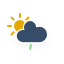
t = 0.00 s
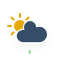
t = 2.25 s
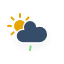
t = 4.50 s
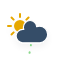
t = 6.75 s

The animated SVG that drew these frames (rendered in a browser with its animation timeline set to each time). Animation: 2 CSS @keyframes rules; one cycle of 9.00 s, repeats indefinitely.

<?xml version="1.0" encoding="utf-8"?>
<!-- (c) ammap.com | SVG weather icons -->
<svg
    version="1.1"
    xmlns="http://www.w3.org/2000/svg"
    xmlns:xlink="http://www.w3.org/1999/xlink"
    width="64"
    height="64"
    viewbox="0 0 64 64">
    <defs>
        <filter id="blur" width="200%" height="200%">
            <feGaussianBlur in="SourceAlpha" stdDeviation="3"/>
            <feOffset dx="0" dy="4" result="offsetblur"/>
            <feComponentTransfer>
                <feFuncA type="linear" slope="0.05"/>
            </feComponentTransfer>
            <feMerge> 
                <feMergeNode/>
                <feMergeNode in="SourceGraphic"/> 
            </feMerge>
        </filter>
        <style type="text/css"><![CDATA[
/*
** SUN
*/
@keyframes am-weather-sun {
  0% {
    -webkit-transform: rotate(0deg);
       -moz-transform: rotate(0deg);
        -ms-transform: rotate(0deg);
            transform: rotate(0deg);
  }

  100% {
    -webkit-transform: rotate(360deg);
       -moz-transform: rotate(360deg);
        -ms-transform: rotate(360deg);
            transform: rotate(360deg);
  }
}

.am-weather-sun {
  -webkit-animation-name: am-weather-sun;
     -moz-animation-name: am-weather-sun;
      -ms-animation-name: am-weather-sun;
          animation-name: am-weather-sun;
  -webkit-animation-duration: 9s;
     -moz-animation-duration: 9s;
      -ms-animation-duration: 9s;
          animation-duration: 9s;
  -webkit-animation-timing-function: linear;
     -moz-animation-timing-function: linear;
      -ms-animation-timing-function: linear;
          animation-timing-function: linear;
  -webkit-animation-iteration-count: infinite;
     -moz-animation-iteration-count: infinite;
      -ms-animation-iteration-count: infinite;
          animation-iteration-count: infinite;
}

/*
** RAIN
*/
@keyframes am-weather-rain {
  0% {
    stroke-dashoffset: 0;
  }

  100% {
    stroke-dashoffset: -100;
  }
}

.am-weather-rain-1 {
  -webkit-animation-name: am-weather-rain;
     -moz-animation-name: am-weather-rain;
      -ms-animation-name: am-weather-rain;
          animation-name: am-weather-rain;
  -webkit-animation-duration: 8s;
     -moz-animation-duration: 8s;
      -ms-animation-duration: 8s;
          animation-duration: 8s;
  -webkit-animation-timing-function: linear;
     -moz-animation-timing-function: linear;
      -ms-animation-timing-function: linear;
          animation-timing-function: linear;
  -webkit-animation-iteration-count: infinite;
     -moz-animation-iteration-count: infinite;
      -ms-animation-iteration-count: infinite;
          animation-iteration-count: infinite;
}
        ]]></style>
    </defs>
    <g filter="url(#blur)" id="rainy-2">
        <g transform="translate(20,10)">
            <g transform="translate(0,16)">
                <g class="am-weather-sun">
                    <g>
                        <line fill="none" stroke="#e6a700" stroke-linecap="round" stroke-width="2" transform="translate(0,9)" x1="0" x2="0" y1="0" y2="3"/>
                    </g>
                    <g transform="rotate(45)">
                        <line fill="none" stroke="#e6a700" stroke-linecap="round" stroke-width="2" transform="translate(0,9)" x1="0" x2="0" y1="0" y2="3"/>
                    </g>
                    <g transform="rotate(90)">
                        <line fill="none" stroke="#e6a700" stroke-linecap="round" stroke-width="2" transform="translate(0,9)" x1="0" x2="0" y1="0" y2="3"/>
                    </g>
                    <g transform="rotate(135)">
                        <line fill="none" stroke="#e6a700" stroke-linecap="round" stroke-width="2" transform="translate(0,9)" x1="0" x2="0" y1="0" y2="3"/>
                    </g>
                    <g transform="rotate(180)">
                        <line fill="none" stroke="#e6a700" stroke-linecap="round" stroke-width="2" transform="translate(0,9)" x1="0" x2="0" y1="0" y2="3"/>
                    </g>
                    <g transform="rotate(225)">
                        <line fill="none" stroke="#e6a700" stroke-linecap="round" stroke-width="2" transform="translate(0,9)" x1="0" x2="0" y1="0" y2="3"/>
                    </g>
                    <g transform="rotate(270)">
                        <line fill="none" stroke="#e6a700" stroke-linecap="round" stroke-width="2" transform="translate(0,9)" x1="0" x2="0" y1="0" y2="3"/>
                    </g>
                    <g transform="rotate(315)">
                        <line fill="none" stroke="#e6a700" stroke-linecap="round" stroke-width="2" transform="translate(0,9)" x1="0" x2="0" y1="0" y2="3"/>
                    </g>
                </g>
                <circle cx="0" cy="0" fill="#e6a700" r="5" stroke="#e6a700" stroke-width="2"/>
            </g>
            <g>
                <path d="M47.7,35.4c0-4.6-3.7-8.2-8.2-8.2c-1,0-1.9,0.2-2.8,0.5c-0.3-3.4-3.1-6.2-6.6-6.2c-3.7,0-6.7,3-6.7,6.7c0,0.8,0.2,1.6,0.4,2.3    c-0.3-0.1-0.7-0.1-1-0.1c-3.7,0-6.7,3-6.7,6.7c0,3.6,2.9,6.6,6.5,6.7l17.2,0C44.2,43.3,47.7,39.8,47.7,35.4z" fill="#354D67" stroke="white" stroke-linejoin="round" stroke-width="1.2" transform="translate(-20,-11)"/>
            </g>
        </g>
        <g transform="translate(37,45), rotate(10)">
            <line class="am-weather-rain-1" fill="none" stroke="#89d78a" stroke-dasharray="4,7" stroke-linecap="round" stroke-width="2" transform="translate(-6,1)" x1="0" x2="0" y1="0" y2="8" />
        </g>
    </g>
</svg>